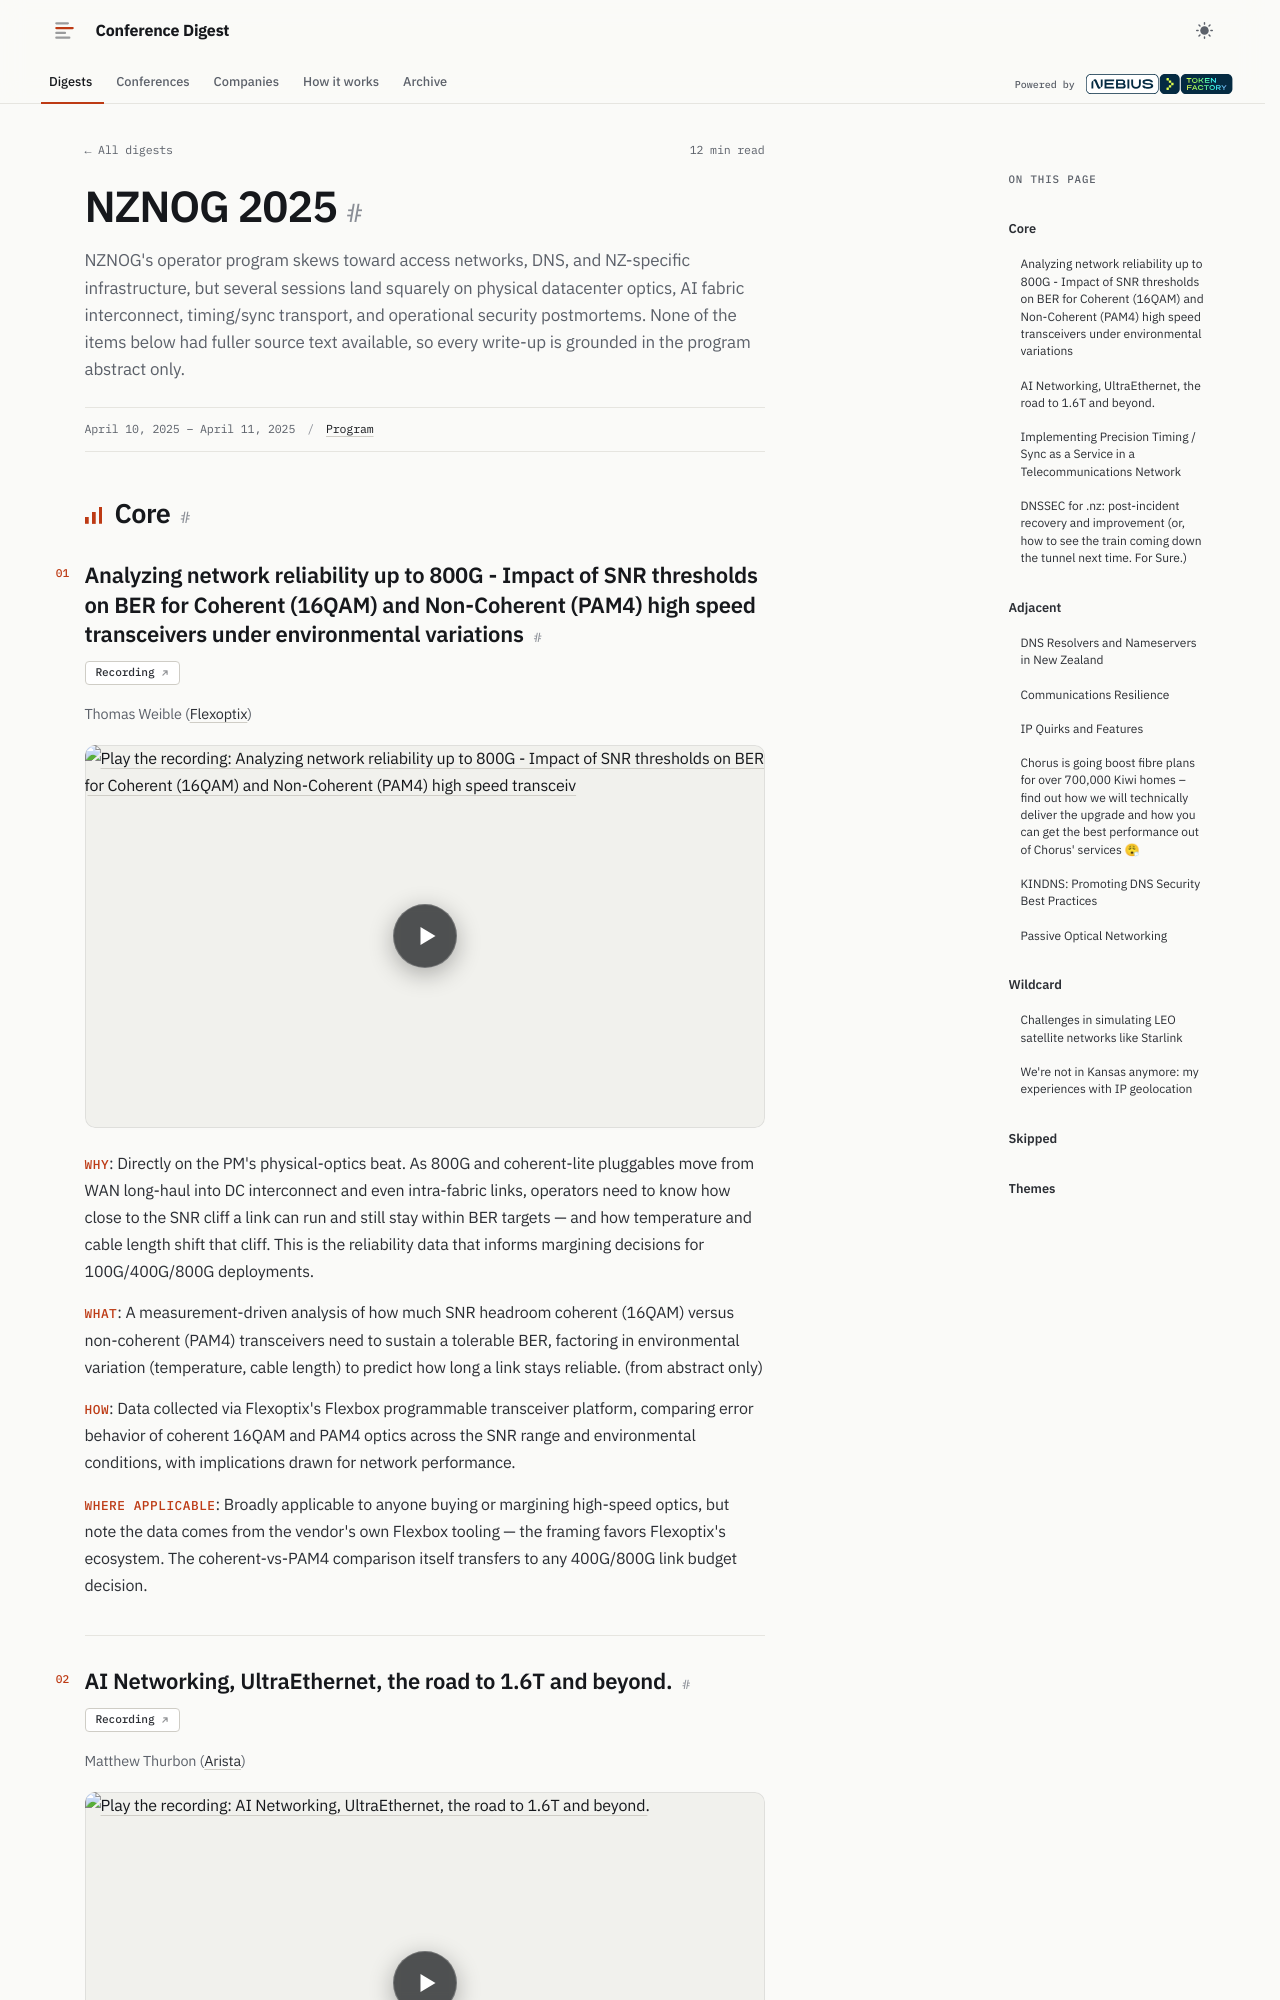

repository: hellt/conference-digest · page: nznog-2025/index.html · generator: mkdocs

<!--
conference: NZNOG 2025
type: operator
source_url: https://www.nznog.org/conferences/nznog-2025/talks.html
generated: 2026-11-05
registry_key: nznog-2025
written_by: ToFaRev (zai-org/GLM-5.3)
-->

# NZNOG 2025

NZNOG's operator program skews toward access networks, DNS, and NZ-specific infrastructure, but several sessions land squarely on physical datacenter optics, AI fabric interconnect, timing/sync transport, and operational security postmortems. None of the items below had fuller source text available, so every write-up is grounded in the program abstract only.

## Core

### Analyzing network reliability up to 800G - Impact of SNR thresholds on BER for Coherent (16QAM) and Non-Coherent (PAM4) high speed transceivers under environmental variations

**Links:** [Recording](https://www.youtube.com/watch?v=cl9tBfiPNZk&t=2644s)

Thomas Weible (Flexoptix)

- **Why**: Directly on the PM's physical-optics beat. As 800G and coherent-lite pluggables move from WAN long-haul into DC interconnect and even intra-fabric links, operators need to know how close to the SNR cliff a link can run and still stay within BER targets — and how temperature and cable length shift that cliff. This is the reliability data that informs margining decisions for 100G/400G/800G deployments.
- **What**: A measurement-driven analysis of how much SNR headroom coherent (16QAM) versus non-coherent (PAM4) transceivers need to sustain a tolerable BER, factoring in environmental variation (temperature, cable length) to predict how long a link stays reliable. (from abstract only)
- **How**: Data collected via Flexoptix's Flexbox programmable transceiver platform, comparing error behavior of coherent 16QAM and PAM4 optics across the SNR range and environmental conditions, with implications drawn for network performance.
- **Where applicable**: Broadly applicable to anyone buying or margining high-speed optics, but note the data comes from the vendor's own Flexbox tooling — the framing favors Flexoptix's ecosystem. The coherent-vs-PAM4 comparison itself transfers to any 400G/800G link budget decision.
